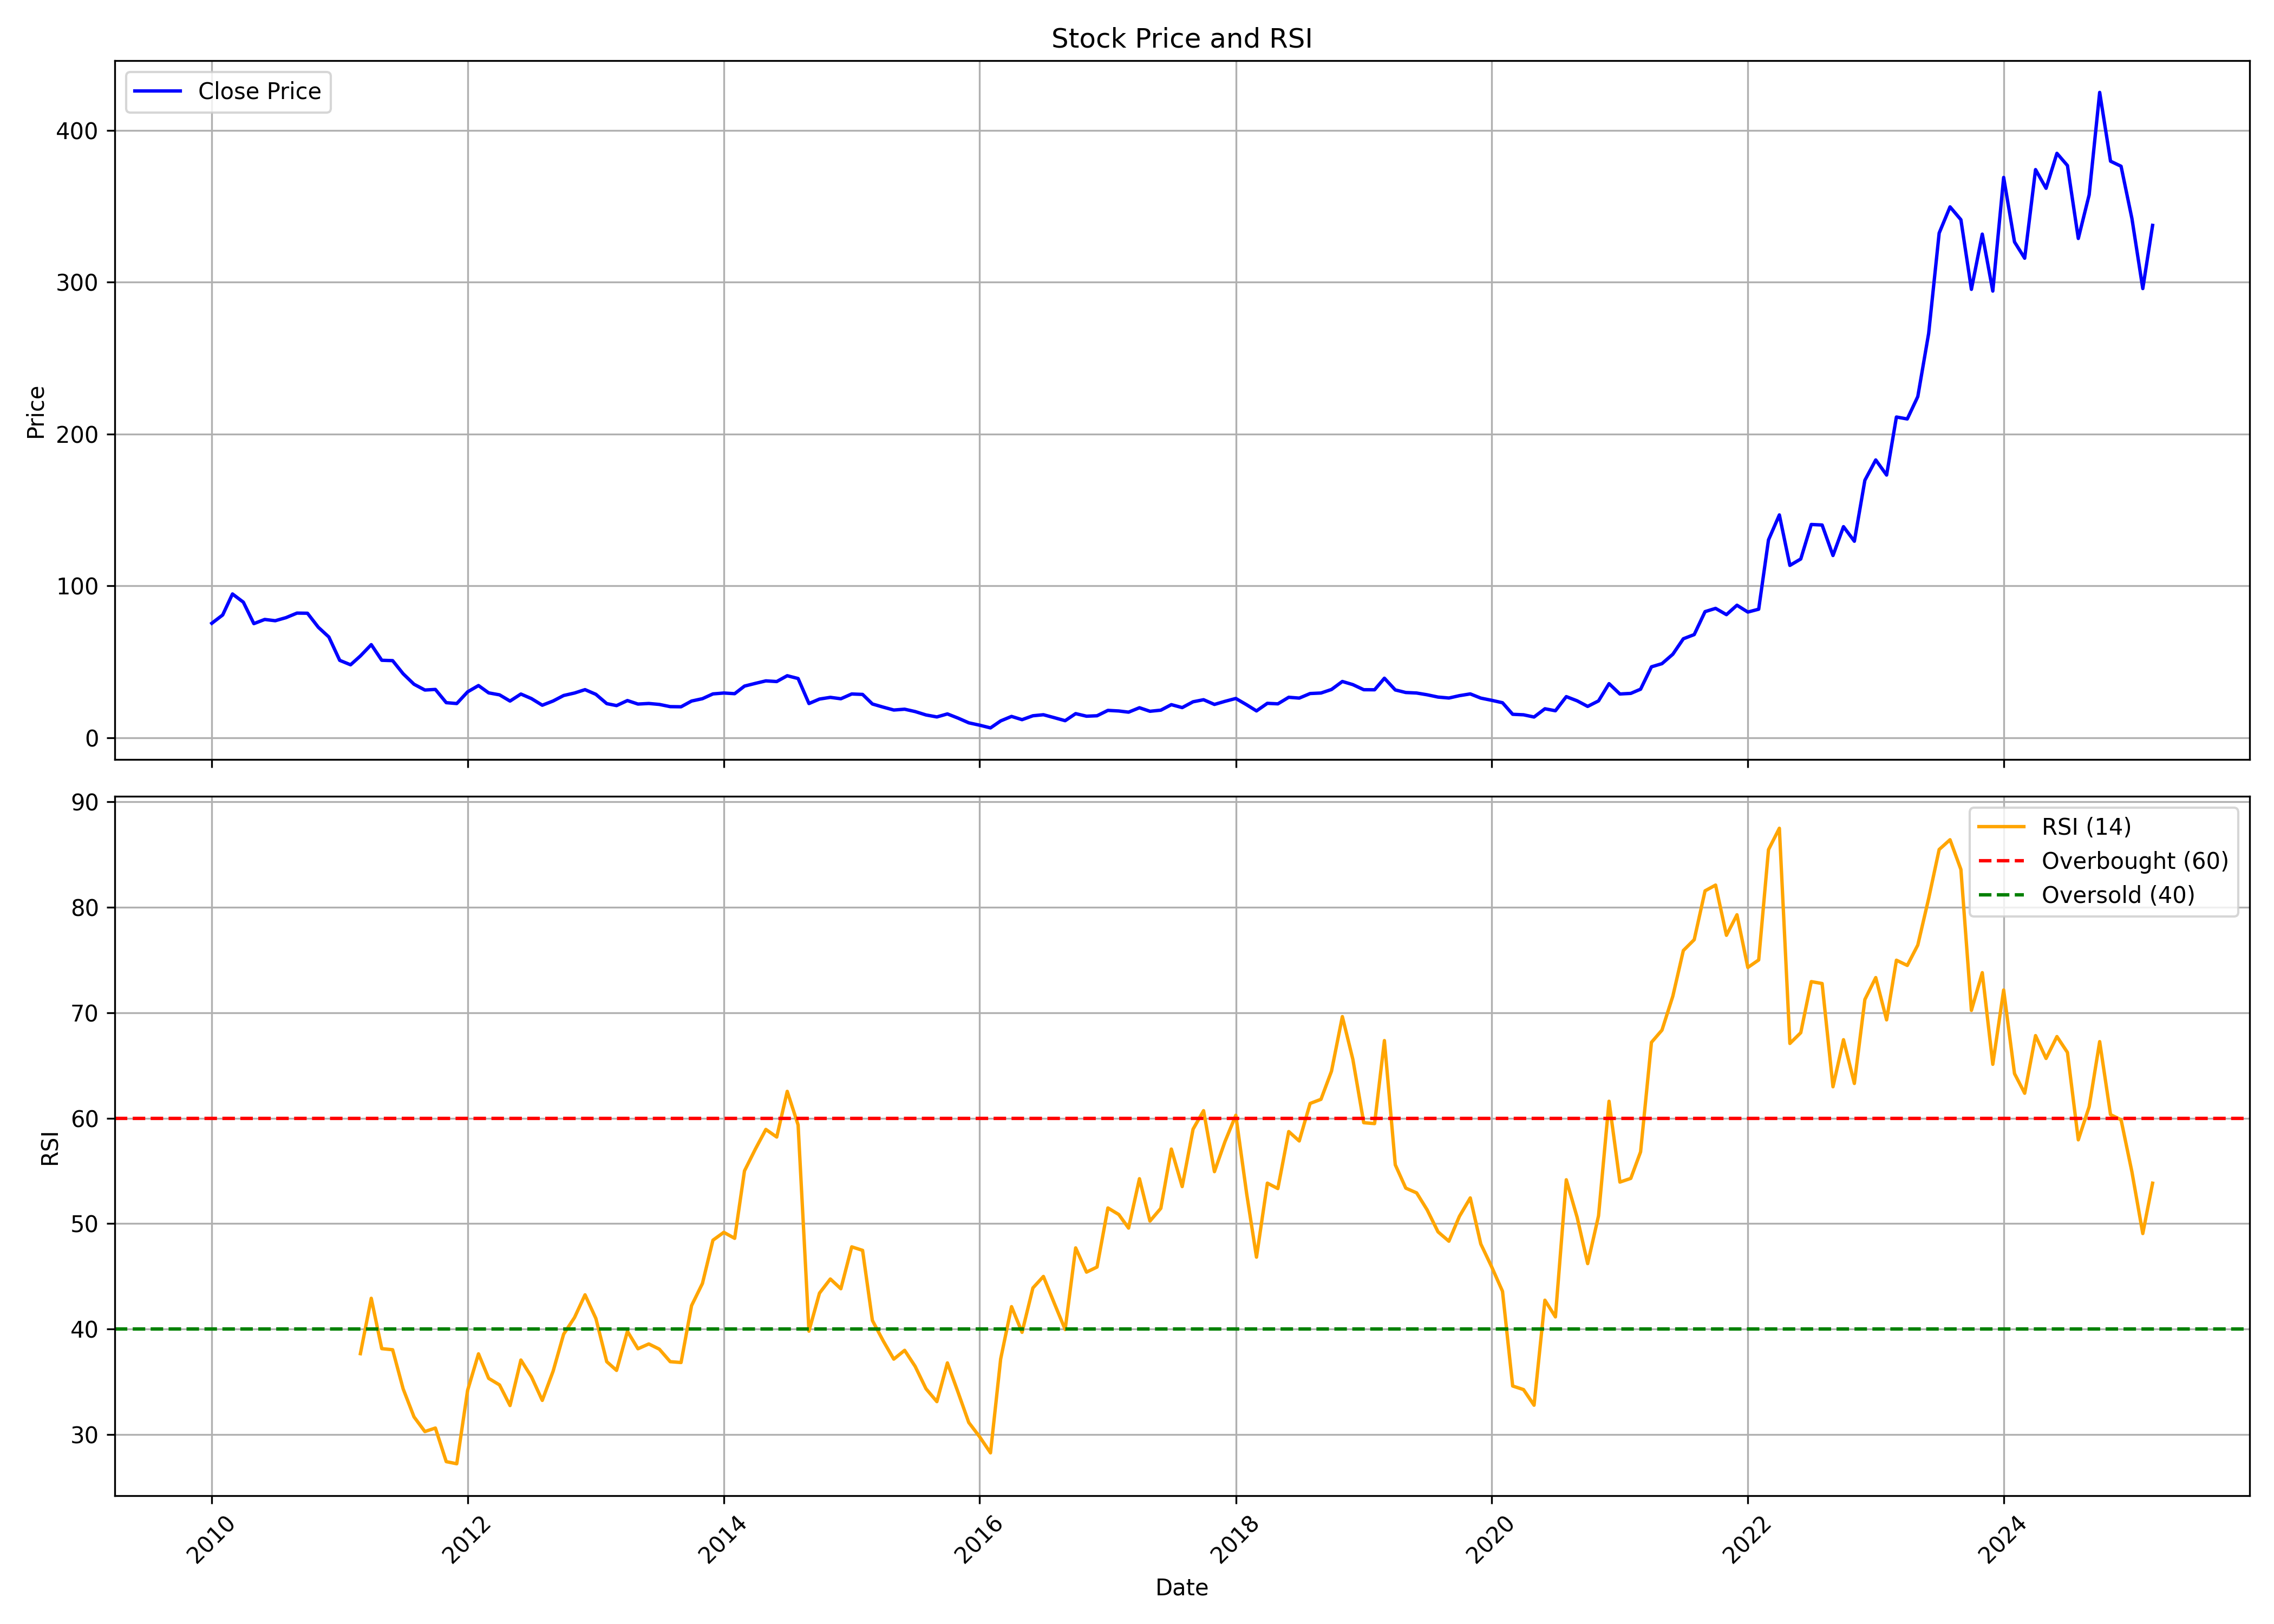

The file beside this chart, header and first rows:
, date, symbol, open, high, low, close, volume, rsi
0, 2010-01-01, USHAMART, 74.58, 86.8, 70.48, 75.42, 26241836, 
1, 2010-02-01, USHAMART, 75.51, 83.91, 65.26, 80.88, 8429693, 
2, 2010-03-01, USHAMART, 80.88, 96.02, 80.88, 94.72, 17167618, 
3, 2010-04-01, USHAMART, 95.47, 99.66, 85.3, 89.31, 10075892, 
4, 2010-05-01, USHAMART, 88.61, 89.45, 69.18, 75.19, 9354344, 
5, 2010-06-01, USHAMART, 75.05, 81.39, 69.36, 77.94, 7643501, 
6, 2010-07-01, USHAMART, 78.26, 80.32, 72.58, 77.1, 7271983, 
7, 2010-08-01, USHAMART, 79, 81.65, 75.98, 79.15, 6397661, 
8, 2010-09-01, USHAMART, 79.52, 90.57, 78.91, 82.12, 11235357, 
9, 2010-10-01, USHAMART, 82.12, 91.46, 80.7, 82.02, 12154481, 
10, 2010-11-01, USHAMART, 82.26, 84.86, 66.64, 72.77, 5656966, 
11, 2010-12-01, USHAMART, 74.1, 79.29, 62.49, 66.4, 4104298, 
12, 2011-01-01, USHAMART, 66.73, 72.21, 48.37, 51.02, 5826613, 
13, 2011-02-01, USHAMART, 51.06, 58.8, 47.62, 48.09, 3791420, 
14, 2011-03-01, USHAMART, 49.37, 58.47, 46.44, 53.9, 3124695, 37.67
15, 2011-04-01, USHAMART, 53.8, 64.61, 53.52, 61.35, 11940251, 42.92
16, 2011-05-01, USHAMART, 61.78, 61.78, 47.24, 51.06, 5405280, 38.14
17, 2011-06-01, USHAMART, 51.25, 53.71, 46.25, 50.83, 8255075, 38.04
18, 2011-07-01, USHAMART, 51.63, 54.04, 41.53, 42.19, 4890190, 34.33
19, 2011-08-01, USHAMART, 43.04, 43.81, 31.34, 35.29, 8789690, 31.67
20, 2011-09-01, USHAMART, 35.29, 39.47, 31.05, 31.48, 5563199, 30.28
21, 2011-10-01, USHAMART, 31.48, 32.93, 28.79, 31.87, 3450619, 30.61
22, 2011-11-01, USHAMART, 31.29, 31.29, 22.34, 23.16, 5715275, 27.43
23, 2011-12-01, USHAMART, 24.02, 24.02, 20.99, 22.58, 8292344, 27.23
24, 2012-01-01, USHAMART, 23.11, 32.64, 21.9, 30.28, 4336504, 34.19
25, 2012-02-01, USHAMART, 30.81, 41.74, 28.31, 34.42, 21725493, 37.65
26, 2012-03-01, USHAMART, 33.75, 35.77, 28.88, 29.61, 5713698, 35.33
27, 2012-04-01, USHAMART, 29.85, 31.82, 27.92, 28.31, 5933418, 34.7
28, 2012-05-01, USHAMART, 28.6, 29.17, 22.34, 24.21, 4294452, 32.75
29, 2012-06-01, USHAMART, 24.02, 29.85, 21.81, 28.84, 10870460, 37.06
30, 2012-07-01, USHAMART, 28.88, 31.34, 24.36, 25.85, 7557495, 35.48
31, 2012-08-01, USHAMART, 25.66, 26.77, 21.37, 21.47, 4925189, 33.23
32, 2012-09-01, USHAMART, 21.47, 25.47, 21.09, 24.26, 4983464, 36.01
33, 2012-10-01, USHAMART, 25.03, 31.63, 24.36, 27.87, 6880779, 39.52
34, 2012-11-01, USHAMART, 28.88, 31.97, 24.55, 29.51, 5946033, 41.09
35, 2012-12-01, USHAMART, 29.75, 34.47, 29.51, 31.72, 6290665, 43.25
36, 2013-01-01, USHAMART, 31.68, 33.89, 27.25, 28.64, 2821975, 41
37, 2013-02-01, USHAMART, 28.93, 30.04, 21.42, 22.53, 3407420, 36.91
38, 2013-03-01, USHAMART, 23.83, 26.77, 19.35, 21.23, 5203948, 36.08
39, 2013-04-01, USHAMART, 21.23, 25.51, 21.23, 24.55, 2041736, 39.79
40, 2013-05-01, USHAMART, 24.55, 26.04, 21.28, 22.24, 3509189, 38.13
41, 2013-06-01, USHAMART, 21.52, 23.68, 21.18, 22.63, 2435089, 38.59
42, 2013-07-01, USHAMART, 23.06, 24.94, 21.18, 22, 5460342, 38.09
43, 2013-08-01, USHAMART, 22.29, 22.38, 19.62, 20.54, 8467281, 36.91
44, 2013-09-01, USHAMART, 20.35, 23.74, 19.86, 20.45, 5952549, 36.83
45, 2013-10-01, USHAMART, 20.45, 26.55, 20.35, 24.23, 6522222, 42.22
46, 2013-11-01, USHAMART, 24.32, 28.1, 23.74, 25.78, 8828628, 44.33
47, 2013-12-01, USHAMART, 25.49, 30.43, 25.29, 28.93, 8125725, 48.43
48, 2014-01-01, USHAMART, 29.26, 36.39, 27.76, 29.51, 14686157, 49.17
49, 2014-02-01, USHAMART, 30.04, 32.22, 28.78, 29.07, 1911309, 48.61
50, 2014-03-01, USHAMART, 29.12, 35.27, 27.91, 34.06, 7554302, 55
51, 2014-04-01, USHAMART, 33.96, 40.6, 33.87, 35.85, 8190698, 57.07
52, 2014-05-01, USHAMART, 35.85, 45.83, 34.01, 37.5, 30095734, 58.93
53, 2014-06-01, USHAMART, 37.55, 43.61, 36.24, 37.06, 15744419, 58.21
54, 2014-07-01, USHAMART, 37.16, 42.44, 34.45, 40.89, 17702063, 62.55
55, 2014-08-01, USHAMART, 39.78, 45.93, 36.63, 39.05, 17117386, 59.36
56, 2014-09-01, USHAMART, 40.12, 40.31, 20.93, 22.58, 13263285, 39.8
57, 2014-10-01, USHAMART, 22.97, 28.49, 20.35, 25.53, 7962787, 43.41
58, 2014-11-01, USHAMART, 25.39, 33.62, 25.29, 26.65, 6366120, 44.75
59, 2014-12-01, USHAMART, 27.08, 29.99, 24.76, 25.73, 2980884, 43.82
... 123 more rows
